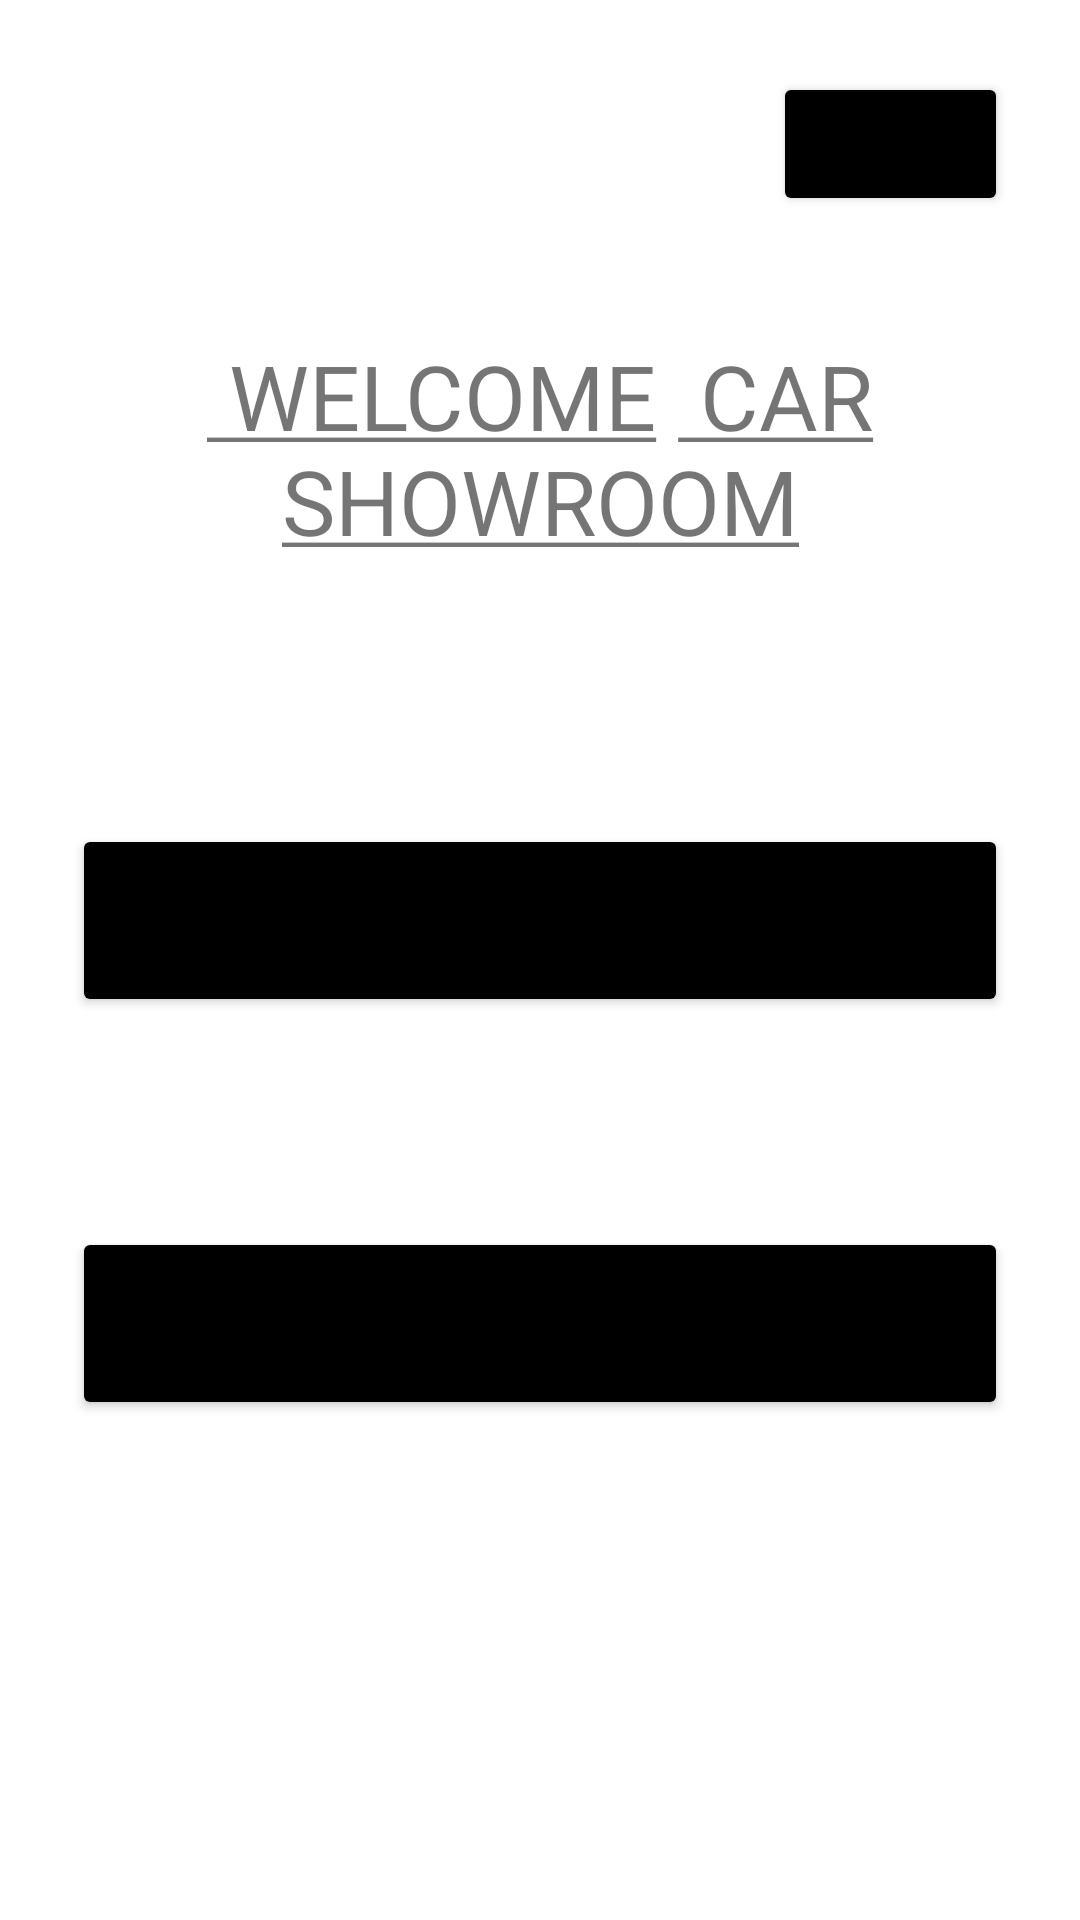

Reconstruct the res/layout file that produces this screen, plus the resources it refers to.
<!-- AndroidManifest.xml: application theme Theme.Showroom -->
<!-- res/layout/activity_first_page.xml -->
<?xml version="1.0" encoding="utf-8"?>
<ScrollView xmlns:android="http://schemas.android.com/apk/res/android"
    xmlns:app="http://schemas.android.com/apk/res-auto"
    xmlns:tools="http://schemas.android.com/tools"
    android:layout_width="match_parent"
    android:padding="24dp"
    android:layout_height="match_parent"
    tools:context="testdrive.First_Page">

    <RelativeLayout
        android:layout_width="match_parent"
        android:layout_height="wrap_content">

        <TextView
            android:id="@+id/welcome"
            android:layout_width="match_parent"
            android:layout_height="wrap_content"
            android:text="@string/Welcome"
            android:textSize="30dp"
            android:gravity="center"
            android:layout_marginTop="15mm"/>

        <Button
            android:id="@+id/admin"
            android:layout_width="match_parent"
            android:layout_height="wrap_content"
            android:layout_marginLeft="40mm"
            android:backgroundTint="@color/black"
            android:text="ADMIN"/>


            android:textColor="@color/black"

        <Button
            android:id="@+id/test"
            android:layout_width="match_parent"
            android:layout_height="wrap_content"
            android:layout_below="@+id/welcome"
            android:layout_marginTop="15mm"
            android:height="11mm"
            android:backgroundTint="@color/black"
            android:text="Test-Drive" />


        <Button
            android:id="@+id/car_booking"
            android:layout_width="match_parent"
            android:layout_height="wrap_content"
            android:layout_marginTop="12mm"
            android:height="11mm"
            android:layout_below="@+id/test"
            android:backgroundTint="@color/black"
            android:text="car Booking"/>









    </RelativeLayout>

</ScrollView>
<!-- resources referenced by this layout -->
<resources>
  <string name="Welcome"><u> "WELCOME"</u>
          <u> CAR SHOWROOM"</u>
      </string>
  <style name="Theme.Showroom" parent="Theme.MaterialComponents.DayNight.DarkActionBar">
          
          <item name="colorPrimary">@color/purple_500</item>
          <item name="colorPrimaryVariant">@color/purple_700</item>
          <item name="colorOnPrimary">@color/white</item>
          
          <item name="colorSecondary">@color/teal_200</item>
          <item name="colorSecondaryVariant">@color/teal_700</item>
          <item name="colorOnSecondary">@color/black</item>
          
          <item name="android:statusBarColor" tools:targetApi="l">?attr/colorPrimaryVariant</item>
          
      </style>
  <!-- not gathered from this repository: default colours our renderer supplied (Android Studio template values) -->
  <color name="purple_500">#FF6200EE</color>
  <color name="purple_700">#FF3700B3</color>
  <color name="teal_200">#FF03DAC5</color>
  <color name="teal_700">#FF018786</color>
  <color name="black">#FF000000</color>
  <color name="white">#FFFFFFFF</color>
</resources>
